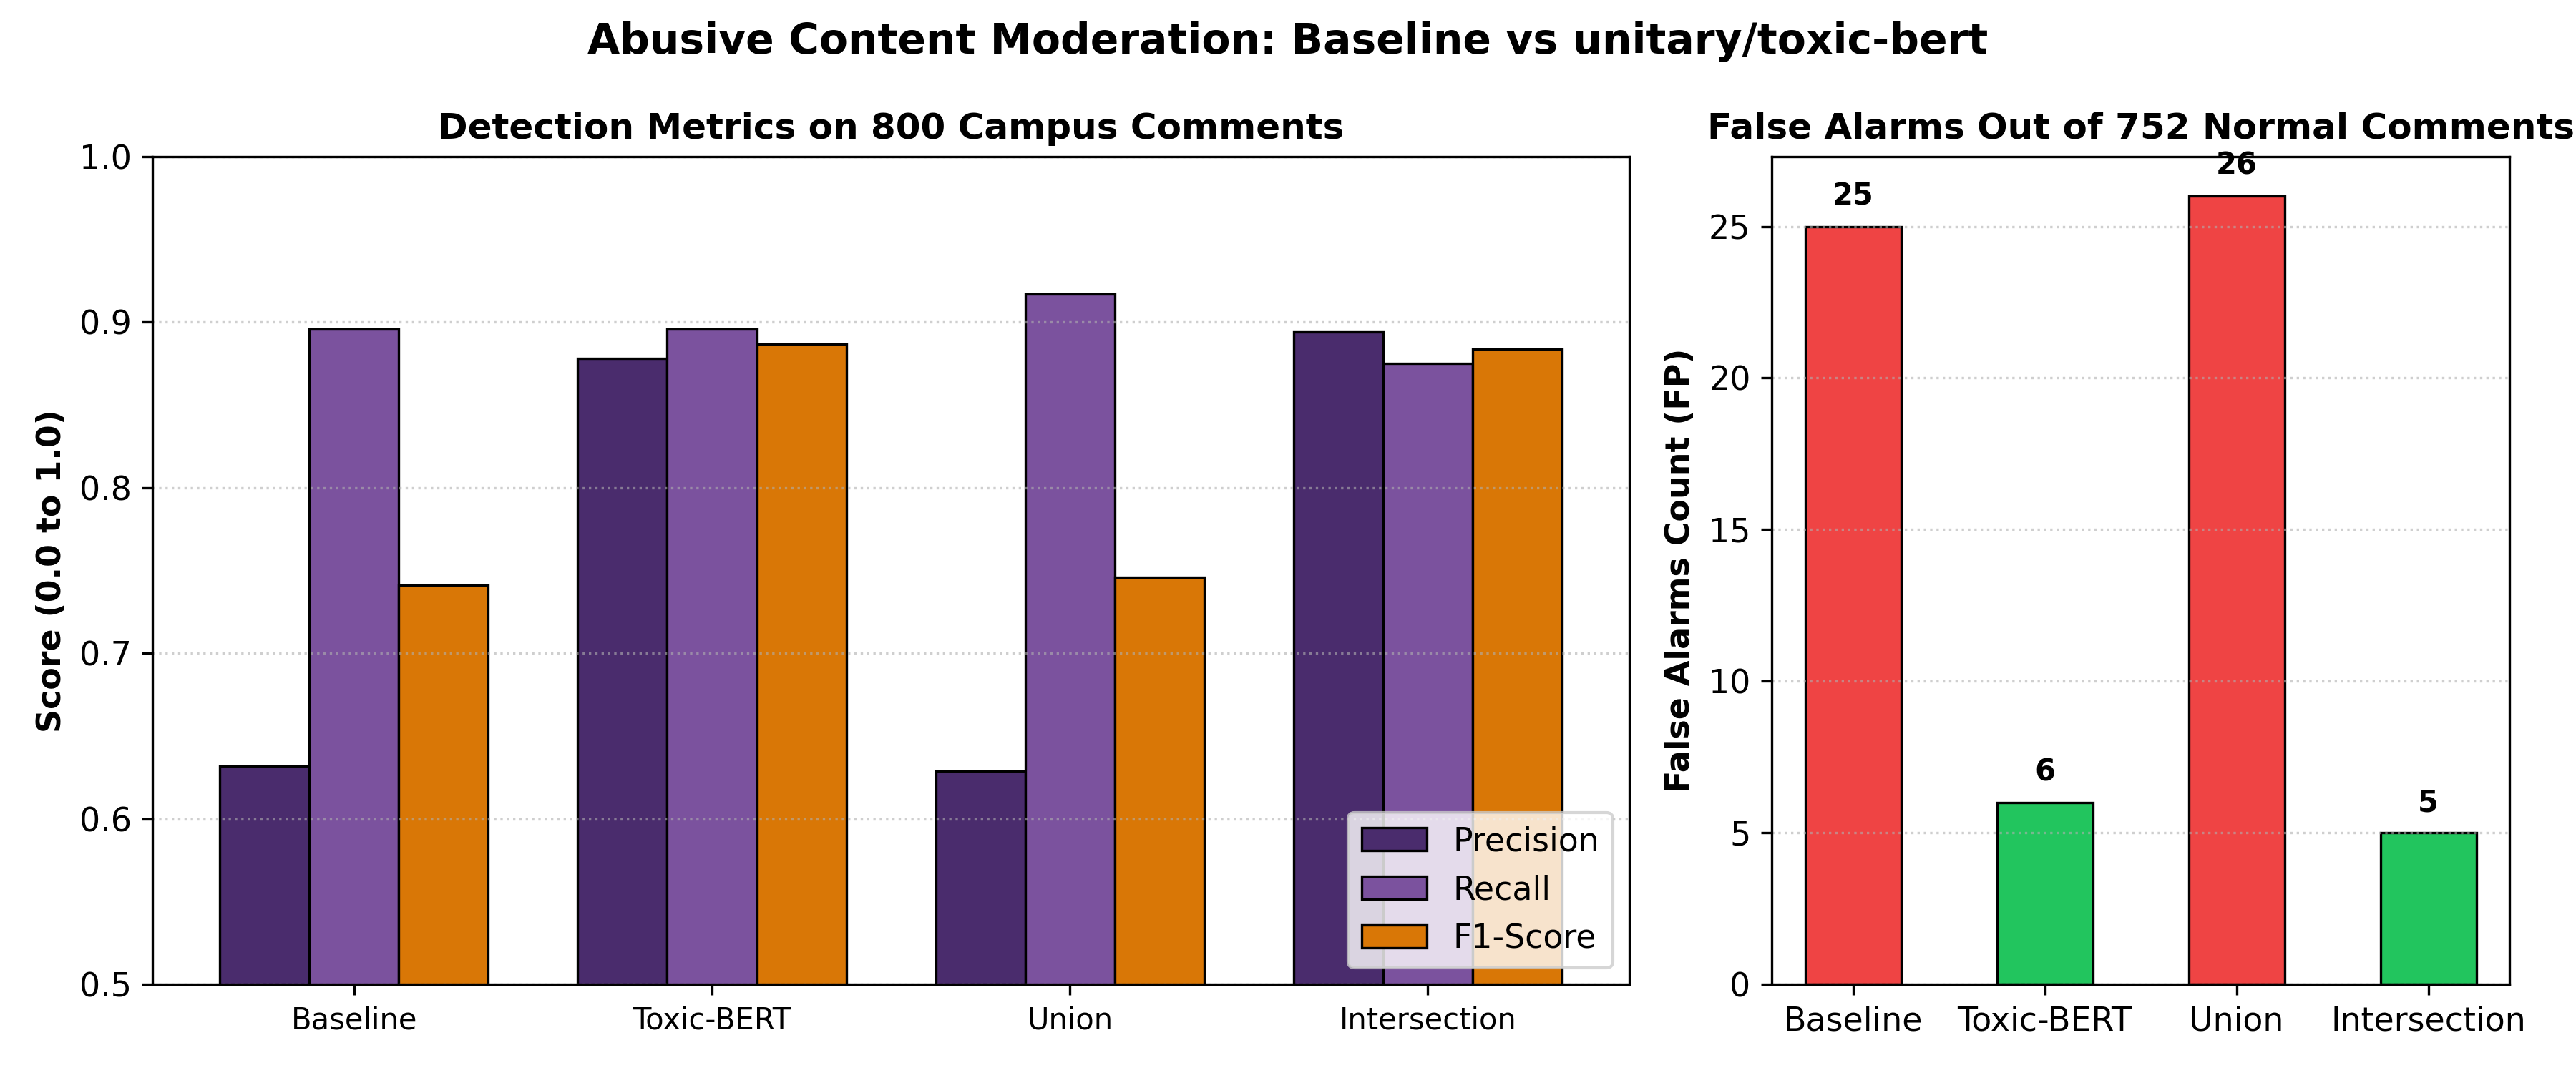

Source data for this figure (header and first rows):
configuration, precision, recall, f1_score, false_positives
Baseline (TF-IDF + LogReg), 0.632, 0.896, 0.741, 25
toxic-bert Alone (Final), 0.878, 0.896, 0.887, 6
Either Flags (Union), 0.629, 0.917, 0.746, 26
Both Flag (Intersection), 0.894, 0.875, 0.884, 5
